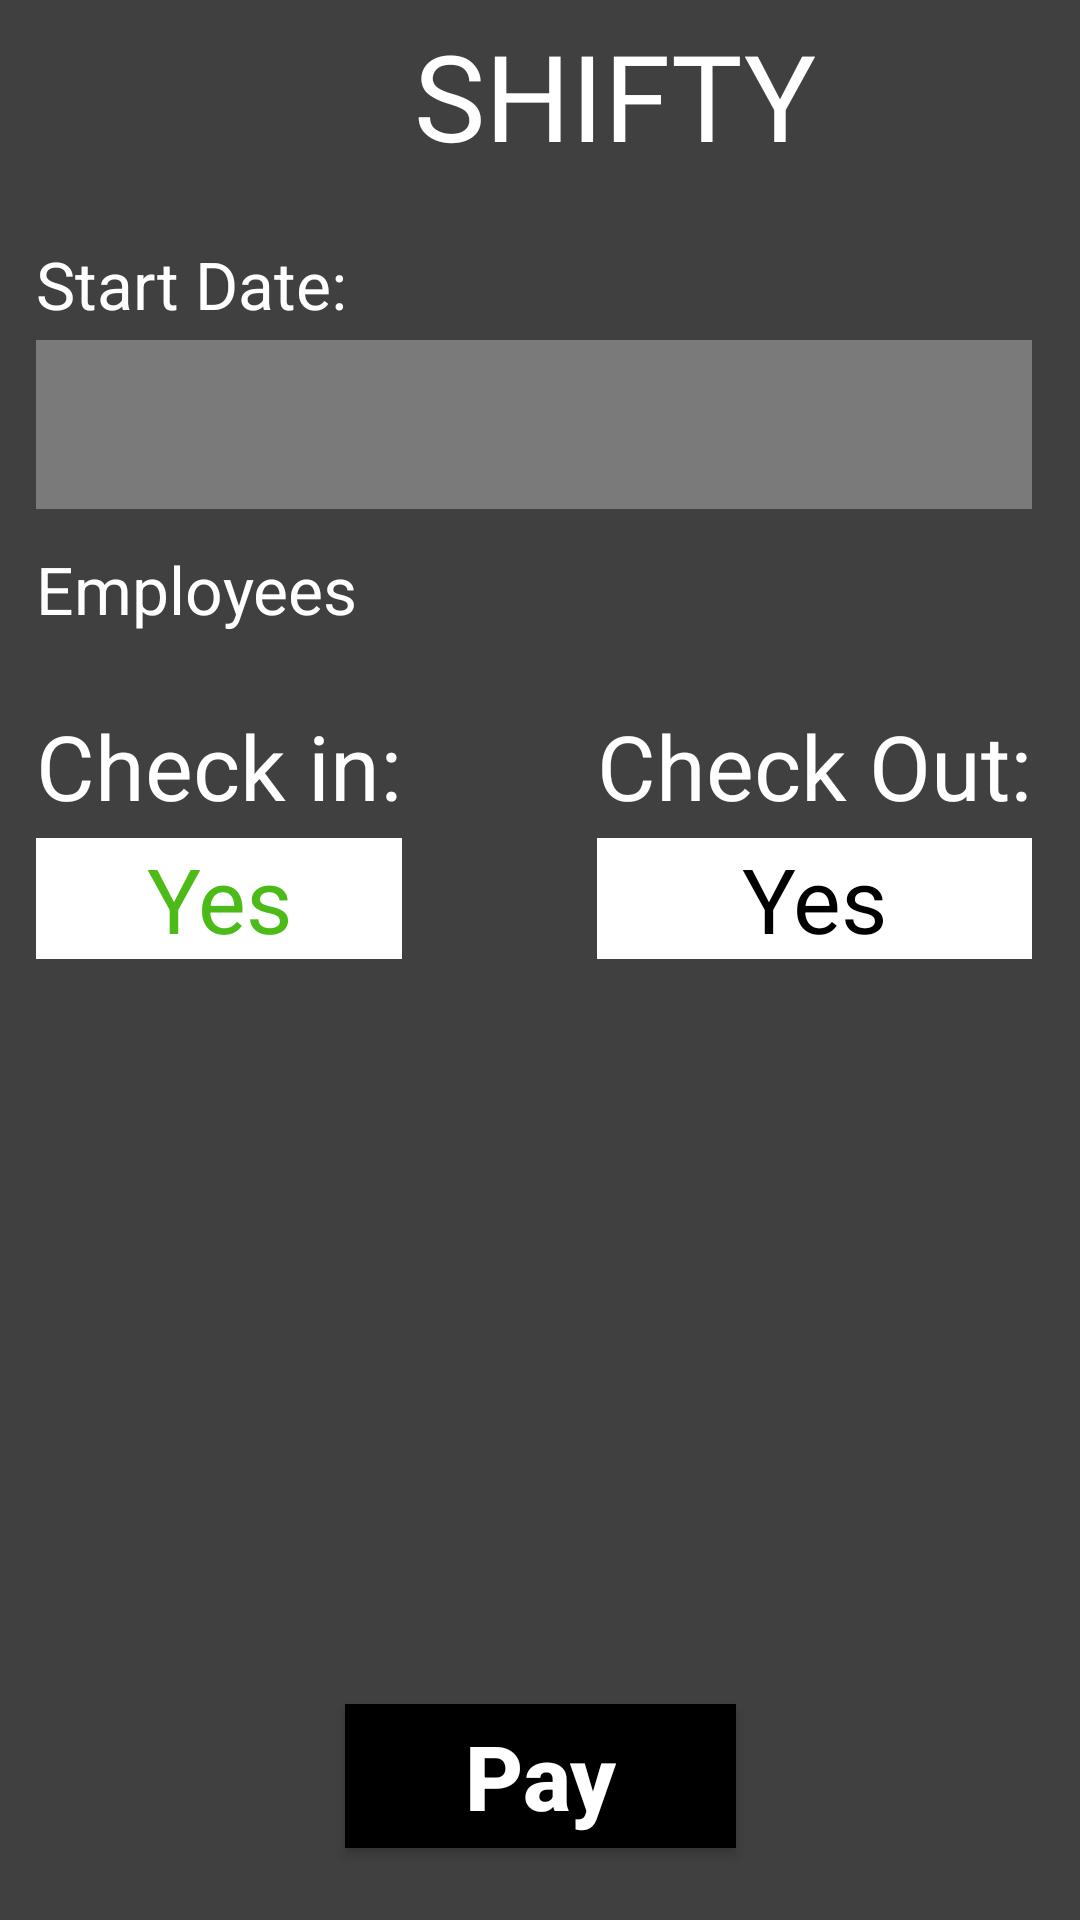

Layout XML and referenced resources for this Android screen:
<!-- AndroidManifest.xml: application theme Theme.Shifty -->
<!-- res/layout/activity_pay_staff.xml -->
<?xml version="1.0" encoding="utf-8"?>
<androidx.constraintlayout.widget.ConstraintLayout xmlns:android="http://schemas.android.com/apk/res/android"
    xmlns:app="http://schemas.android.com/apk/res-auto"
    xmlns:tools="http://schemas.android.com/tools"
    android:layout_width="match_parent"
    android:layout_height="match_parent"
    tools:context=".activities.paystaff.PayStaffActivity">

    <include
        android:id="@+id/appbar"
        layout="@layout/custom_appbar_layout"
        app:layout_constraintEnd_toEndOf="parent"
        app:layout_constraintHorizontal_bias="0.5"
        app:layout_constraintStart_toStartOf="parent"
        app:layout_constraintTop_toTopOf="parent" />

    <TextView
        android:id="@+id/textView5"
        android:layout_width="0dp"
        android:layout_height="wrap_content"
        android:layout_marginHorizontal="12dp"
        android:layout_marginTop="24dp"
        android:text="@string/start_date"
        android:textColor="@color/white"
        android:textSize="22sp"
        app:layout_constraintEnd_toEndOf="parent"
        app:layout_constraintHorizontal_bias="0.5"
        app:layout_constraintStart_toStartOf="parent"
        app:layout_constraintTop_toBottomOf="@+id/appbar" />

    <TextView
        android:id="@+id/tv_date"
        android:layout_width="0dp"
        android:layout_height="wrap_content"
        android:layout_marginTop="4dp"
        android:layout_marginEnd="16dp"
        android:background="@color/color_date_block"
        android:padding="16dp"
        android:textColor="@color/white"
        android:textSize="18sp"
        app:layout_constraintEnd_toEndOf="parent"
        app:layout_constraintStart_toStartOf="@+id/textView5"
        app:layout_constraintTop_toBottomOf="@+id/textView5" />

    <TextView
        android:id="@+id/textView7"
        android:layout_width="0dp"
        android:layout_height="wrap_content"
        android:layout_marginTop="12dp"
        android:text="@string/employees"
        android:textColor="@color/white"
        android:textSize="22sp"
        app:layout_constraintEnd_toEndOf="@+id/tv_date"
        app:layout_constraintStart_toStartOf="@+id/tv_date"
        app:layout_constraintTop_toBottomOf="@+id/tv_date" />

    <Spinner
        android:id="@+id/sp_employees"
        android:layout_width="0dp"
        android:layout_height="wrap_content"
        android:background="@drawable/custom_spinner_background_background"
        app:layout_constraintEnd_toEndOf="@+id/textView7"
        app:layout_constraintStart_toStartOf="@+id/textView7"
        app:layout_constraintTop_toBottomOf="@+id/textView7" />

    <LinearLayout
        android:id="@+id/linearLayout2"
        android:layout_width="0dp"
        android:layout_height="wrap_content"
        android:layout_marginTop="24dp"
        android:orientation="horizontal"
        android:weightSum="2"
        app:layout_constraintEnd_toEndOf="@+id/sp_employees"
        app:layout_constraintStart_toStartOf="@+id/sp_employees"
        app:layout_constraintTop_toBottomOf="@+id/sp_employees">

        <androidx.constraintlayout.widget.ConstraintLayout
            android:layout_width="0dp"
            android:layout_height="wrap_content"
            android:layout_weight="1"
            android:orientation="vertical">

            <TextView
                android:id="@+id/textView8"
                android:layout_width="wrap_content"
                android:layout_height="wrap_content"
                android:text="@string/check_in"
                android:textColor="@color/white"
                android:textSize="30sp"
                app:layout_constraintStart_toStartOf="parent"
                app:layout_constraintTop_toTopOf="parent" />

            <TextView
                android:id="@+id/tv_checkIn"
                android:layout_width="0dp"
                android:layout_height="wrap_content"
                android:layout_marginTop="4dp"
                android:background="@color/white"
                android:gravity="center"
                android:text="@string/yes"
                android:textColor="@color/color_green"
                android:textSize="30sp"
                app:layout_constraintEnd_toEndOf="@+id/textView8"
                app:layout_constraintStart_toStartOf="@+id/textView8"
                app:layout_constraintTop_toBottomOf="@+id/textView8" />

        </androidx.constraintlayout.widget.ConstraintLayout>

        <androidx.constraintlayout.widget.ConstraintLayout
            android:layout_width="0dp"
            android:layout_height="wrap_content"
            android:layout_weight="1"
            android:orientation="vertical">

            <TextView
                android:id="@+id/textView9"
                android:layout_width="wrap_content"
                android:layout_height="wrap_content"
                android:text="@string/check_out"
                android:textColor="@color/white"
                android:textSize="30sp"
                app:layout_constraintEnd_toEndOf="parent"
                app:layout_constraintTop_toTopOf="parent" />

            <TextView
                android:id="@+id/tv_checkOut"
                android:layout_width="0dp"
                android:layout_height="wrap_content"
                android:layout_marginTop="4dp"
                android:background="@color/white"
                android:gravity="center"
                android:text="@string/yes"
                android:textColor="@color/black"
                android:textSize="30sp"
                app:layout_constraintEnd_toEndOf="@+id/textView9"
                app:layout_constraintStart_toStartOf="@+id/textView9"
                app:layout_constraintTop_toBottomOf="@+id/textView9" />

        </androidx.constraintlayout.widget.ConstraintLayout>

    </LinearLayout>

    <Button
        android:id="@+id/btn_pay"
        android:layout_width="wrap_content"
        android:layout_height="wrap_content"
        android:layout_marginBottom="24dp"
        android:text="@string/pay"
        android:textAllCaps="false"
        android:textSize="30sp"
        android:textStyle="bold"
        android:background="@color/black"
        android:textColor="@color/white"
        android:paddingHorizontal="40dp"
        app:layout_constraintBottom_toBottomOf="parent"
        app:layout_constraintEnd_toEndOf="parent"
        app:layout_constraintHorizontal_bias="0.5"
        app:layout_constraintStart_toStartOf="parent" />

</androidx.constraintlayout.widget.ConstraintLayout>
<!-- res/layout/custom_appbar_layout.xml (included above) -->
<?xml version="1.0" encoding="utf-8"?>
<LinearLayout xmlns:android="http://schemas.android.com/apk/res/android"
    android:layout_width="match_parent"
    android:layout_height="?android:attr/actionBarSize"
    xmlns:app="http://schemas.android.com/apk/res-auto"
    android:orientation="horizontal"
    android:padding="5dp">

    <ImageView
        android:id="@+id/iv_back"
        android:layout_width="50dp"
        android:layout_height="50dp"
        android:src="@drawable/ic_baseline_arrow_back_24"
        app:tint="@color/white" />

    <TextView
        android:layout_width="match_parent"
        android:layout_height="wrap_content"
        android:text="@string/app_name"
        android:textAllCaps="true"
        android:gravity="center"
        android:textColor="@color/white"
        android:textSize="40sp"
        android:fontFamily="@font/roboto_medium"/>

</LinearLayout>
<!-- resources referenced by this layout -->
<resources>
  <color name="black">#FF000000</color>
  <color name="color_date_block">#7a7a7b</color>
  <color name="color_green">#4CBB17</color>
  <color name="white">#FFFFFFFF</color>
  <!-- drawable custom_spinner_background_background (drawable) -->
  <?xml version="1.0" encoding="utf-8"?>
  <selector xmlns:android="http://schemas.android.com/apk/res/android">
      <item>
          <layer-list>
              <item>
                  <shape android:shape="rectangle">
                      <solid android:color="@color/white"/>
                      <padding android:right="10dp"/>
                      <size android:height="50dp"/>
                      <stroke android:width="2dp" android:color="@color/white" />
                  </shape>
              </item>
              <item>
                  <bitmap android:src="@drawable/ic_down" android:gravity="center|end"/>
              </item>
          </layer-list>
      </item>
  </selector>
  <string name="app_name">Shifty</string>
  <string name="check_in">Check in:</string>
  <string name="check_out">Check Out:</string>
  <string name="employees">Employees</string>
  <string name="pay">Pay</string>
  <string name="start_date">Start Date:</string>
  <string name="yes">Yes</string>
  <style name="Theme.Shifty" parent="Theme.MaterialComponents.Light.NoActionBar">
          
          <item name="colorPrimary">@color/purple_500</item>
          <item name="colorPrimaryVariant">@color/purple_700</item>
          <item name="colorOnPrimary">@color/white</item>
          
          <item name="colorSecondary">@color/teal_200</item>
          <item name="colorSecondaryVariant">@color/teal_700</item>
          <item name="colorOnSecondary">@color/black</item>
          <item name="android:windowBackground">@color/back_color</item>
          
          <item name="android:statusBarColor">?attr/colorPrimaryVariant</item>
          
      </style>
  <color name="purple_500">#FF6200EE</color>
  <color name="purple_700">@color/back_color</color>
  <color name="teal_200">#FF03DAC5</color>
  <color name="teal_700">#FF018786</color>
  <color name="back_color">#404040</color>
</resources>
